Photos from the image-classification dataset "Dataset" in the GitHub repository arsalannkhann/Brain-Tumor-Detection. Its 4 classes are: glioma, meningioma, no tumor, pituitary tumor.

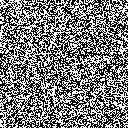
Label: no tumor

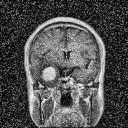
Label: meningioma

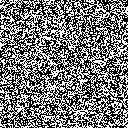
Label: no tumor

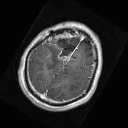
Label: glioma

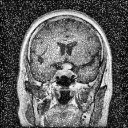
Label: pituitary tumor

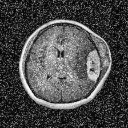
Label: meningioma
